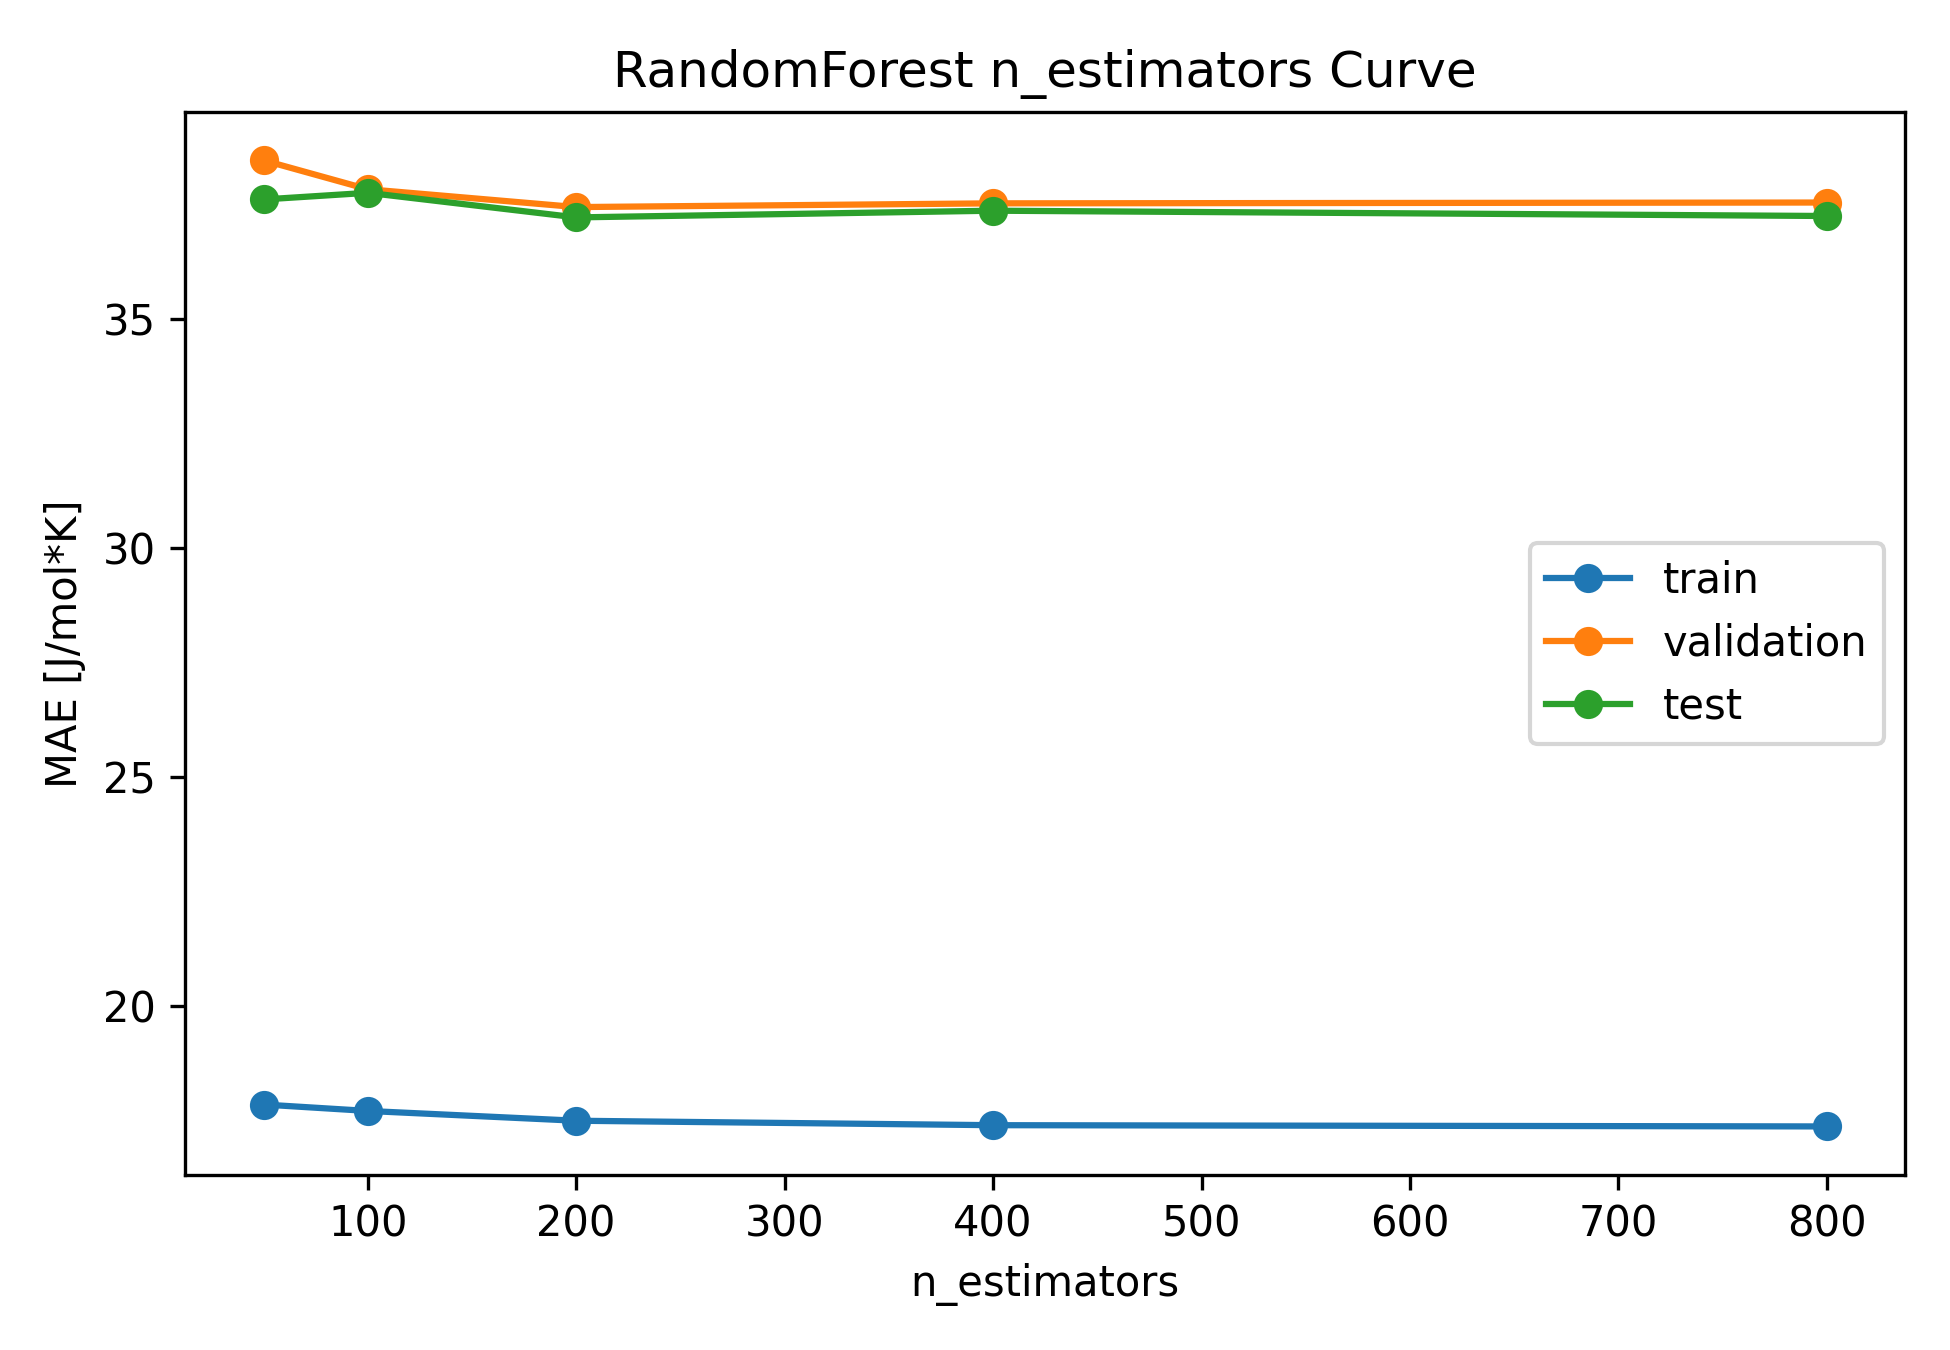

The file beside this chart, header and first rows:
model_type, n_estimators, train_mae, train_rmse, train_r2, validation_mae, validation_rmse, validation_r2, test_mae, test_rmse, test_r2
random_forest, 50, 17.86, 29.44, 0.9856, 38.47, 68.85, 0.9045, 37.62, 78.38, 0.9102
random_forest, 100, 17.72, 30.47, 0.9845, 37.84, 66.74, 0.9102, 37.76, 79.79, 0.9069
random_forest, 200, 17.5, 29.72, 0.9853, 37.45, 66.84, 0.91, 37.23, 78.36, 0.9102
random_forest, 400, 17.41, 29.59, 0.9854, 37.53, 66.16, 0.9118, 37.37, 78.64, 0.9096
random_forest, 800, 17.38, 29.47, 0.9855, 37.55, 66.03, 0.9121, 37.26, 78.53, 0.9098
